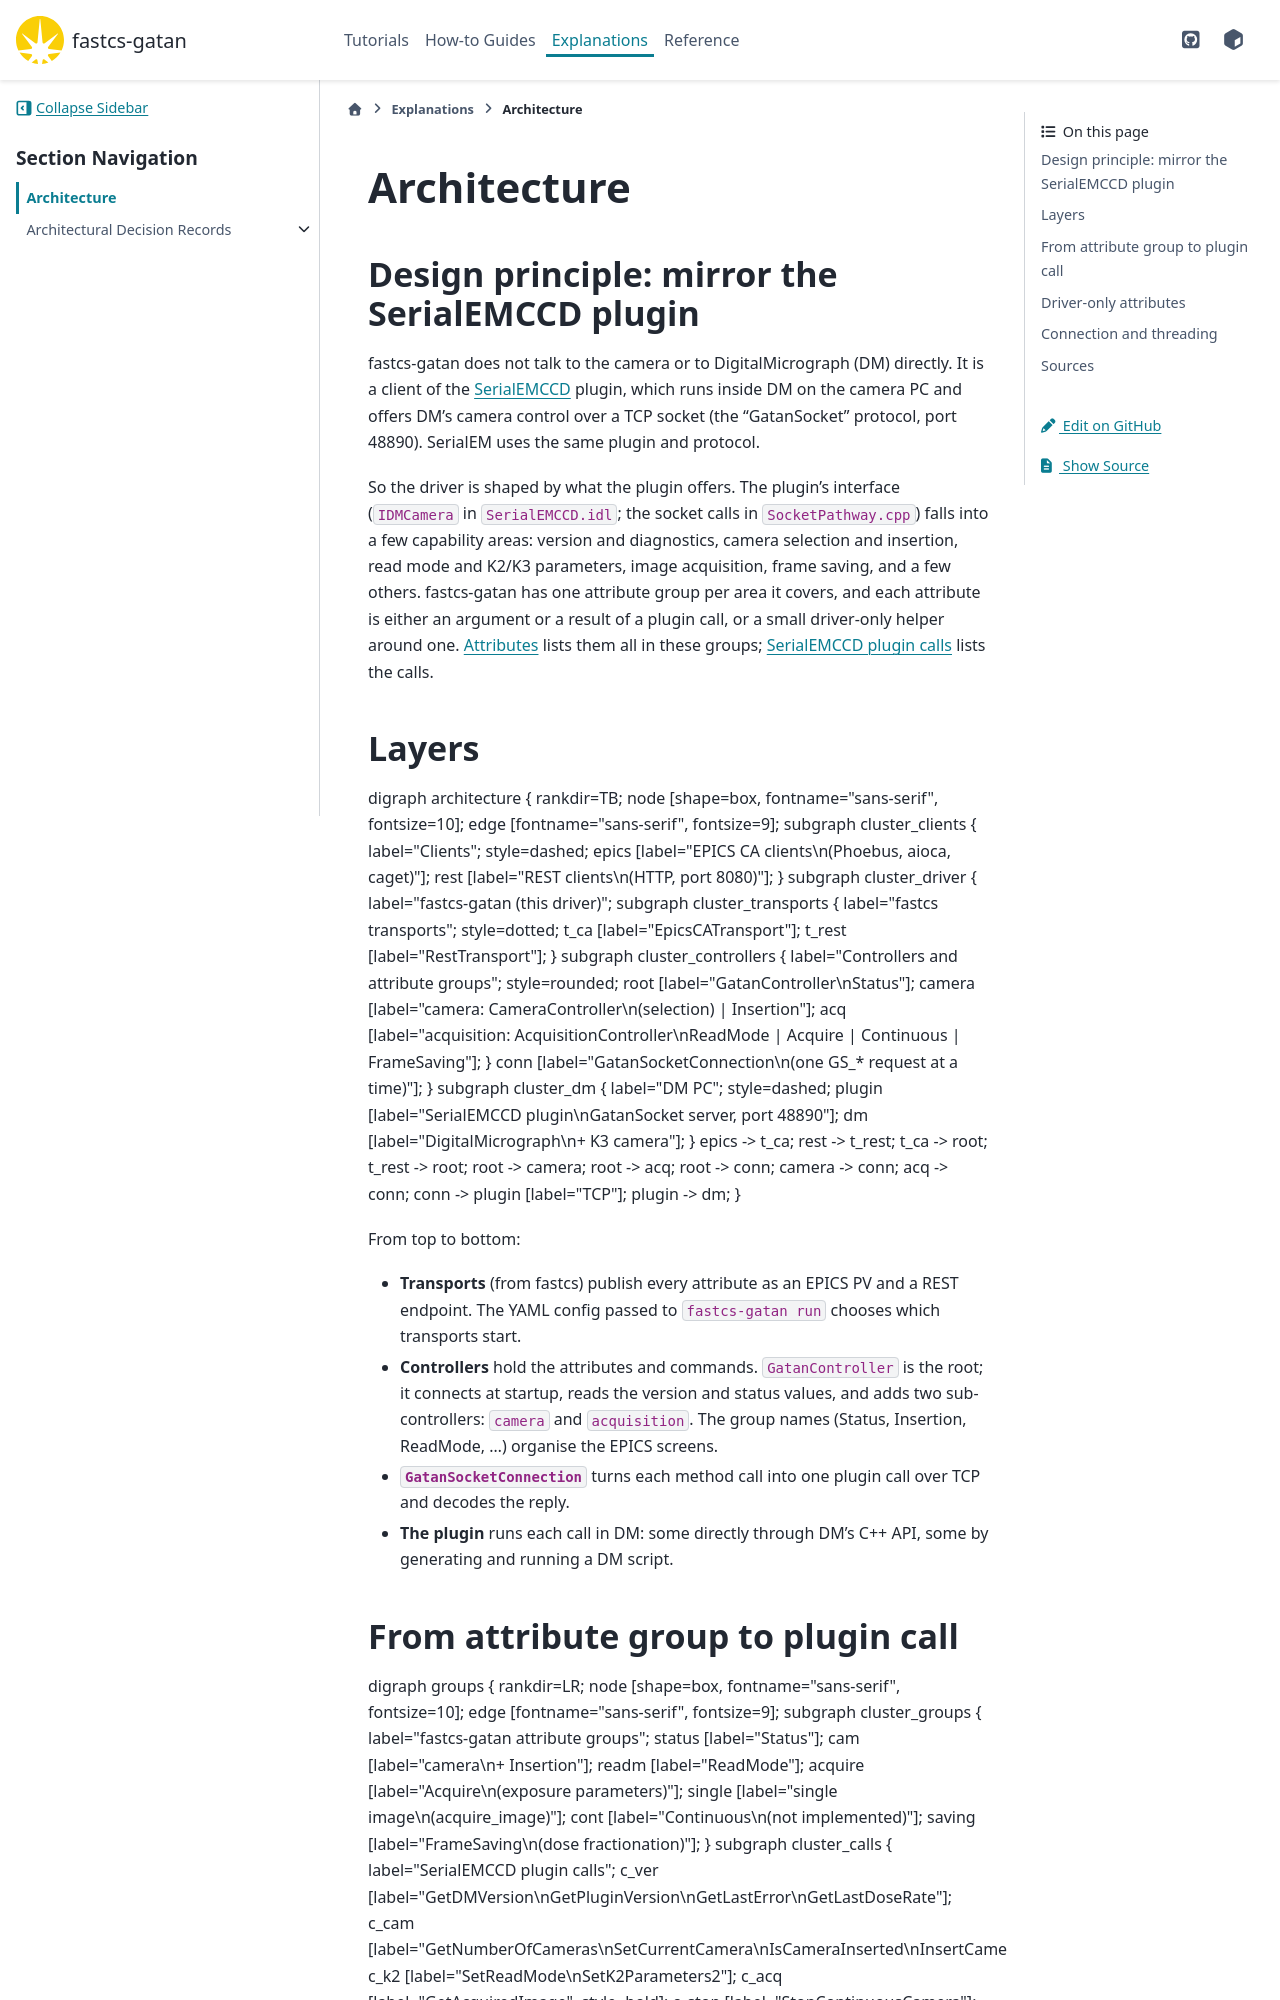

repository: DiamondLightSource/fastcs-gatan · page: 0.0.1/explanations/architecture.html · generator: sphinx

# Architecture

## Design principle: mirror the SerialEMCCD plugin

fastcs-gatan does not talk to the camera or to DigitalMicrograph (DM)
directly. It is a client of the [SerialEMCCD](https://github.com/mastcu/SerialEMCCD)
plugin, which runs inside DM on the camera PC and offers DM's camera
control over a TCP socket (the "GatanSocket" protocol, port 48890). SerialEM
uses the same plugin and protocol.

So the driver is shaped by what the plugin offers. The plugin's interface
(`IDMCamera` in `SerialEMCCD.idl`; the socket calls in `SocketPathway.cpp`)
falls into a few capability areas: version and diagnostics, camera selection
and insertion, read mode and K2/K3 parameters, image acquisition, frame
saving, and a few others. fastcs-gatan has one attribute group per area it
covers, and each attribute is either an argument or a result of a plugin
call, or a small driver-only helper around one. {doc}`../reference/attributes`
lists them all in these groups; {doc}`../reference/plugin-calls` lists the
calls.

## Layers

```{graphviz}
digraph architecture {
    rankdir=TB;
    node [shape=box, fontname="sans-serif", fontsize=10];
    edge [fontname="sans-serif", fontsize=9];

    subgraph cluster_clients {
        label="Clients"; style=dashed;
        epics [label="EPICS CA clients\n(Phoebus, aioca, caget)"];
        rest  [label="REST clients\n(HTTP, port 8080)"];
    }

    subgraph cluster_driver {
        label="fastcs-gatan (this driver)";

        subgraph cluster_transports {
            label="fastcs transports"; style=dotted;
            t_ca   [label="EpicsCATransport"];
            t_rest [label="RestTransport"];
        }

        subgraph cluster_controllers {
            label="Controllers and attribute groups"; style=rounded;
            root   [label="GatanController\nStatus"];
            camera [label="camera: CameraController\n(selection) | Insertion"];
            acq    [label="acquisition: AcquisitionController\nReadMode | Acquire | Continuous | FrameSaving"];
        }

        conn [label="GatanSocketConnection\n(one GS_* request at a time)"];
    }

    subgraph cluster_dm {
        label="DM PC"; style=dashed;
        plugin [label="SerialEMCCD plugin\nGatanSocket server, port 48890"];
        dm     [label="DigitalMicrograph\n+ K3 camera"];
    }

    epics -> t_ca;
    rest  -> t_rest;
    t_ca -> root; t_rest -> root;
    root -> camera; root -> acq;
    root -> conn; camera -> conn; acq -> conn;
    conn -> plugin [label="TCP"];
    plugin -> dm;
}
```

From top to bottom:

- **Transports** (from fastcs) publish every attribute as an EPICS PV and a
  REST endpoint. The YAML config passed to `fastcs-gatan run` chooses which
  transports start.
- **Controllers** hold the attributes and commands. `GatanController` is the
  root; it connects at startup, reads the version and status values, and
  adds two sub-controllers: `camera` and `acquisition`. The group names
  (Status, Insertion, ReadMode, ...) organise the EPICS screens.
- **`GatanSocketConnection`** turns each method call into one plugin call
  over TCP and decodes the reply.
- **The plugin** runs each call in DM: some directly through DM's C++ API,
  some by generating and running a DM script.
